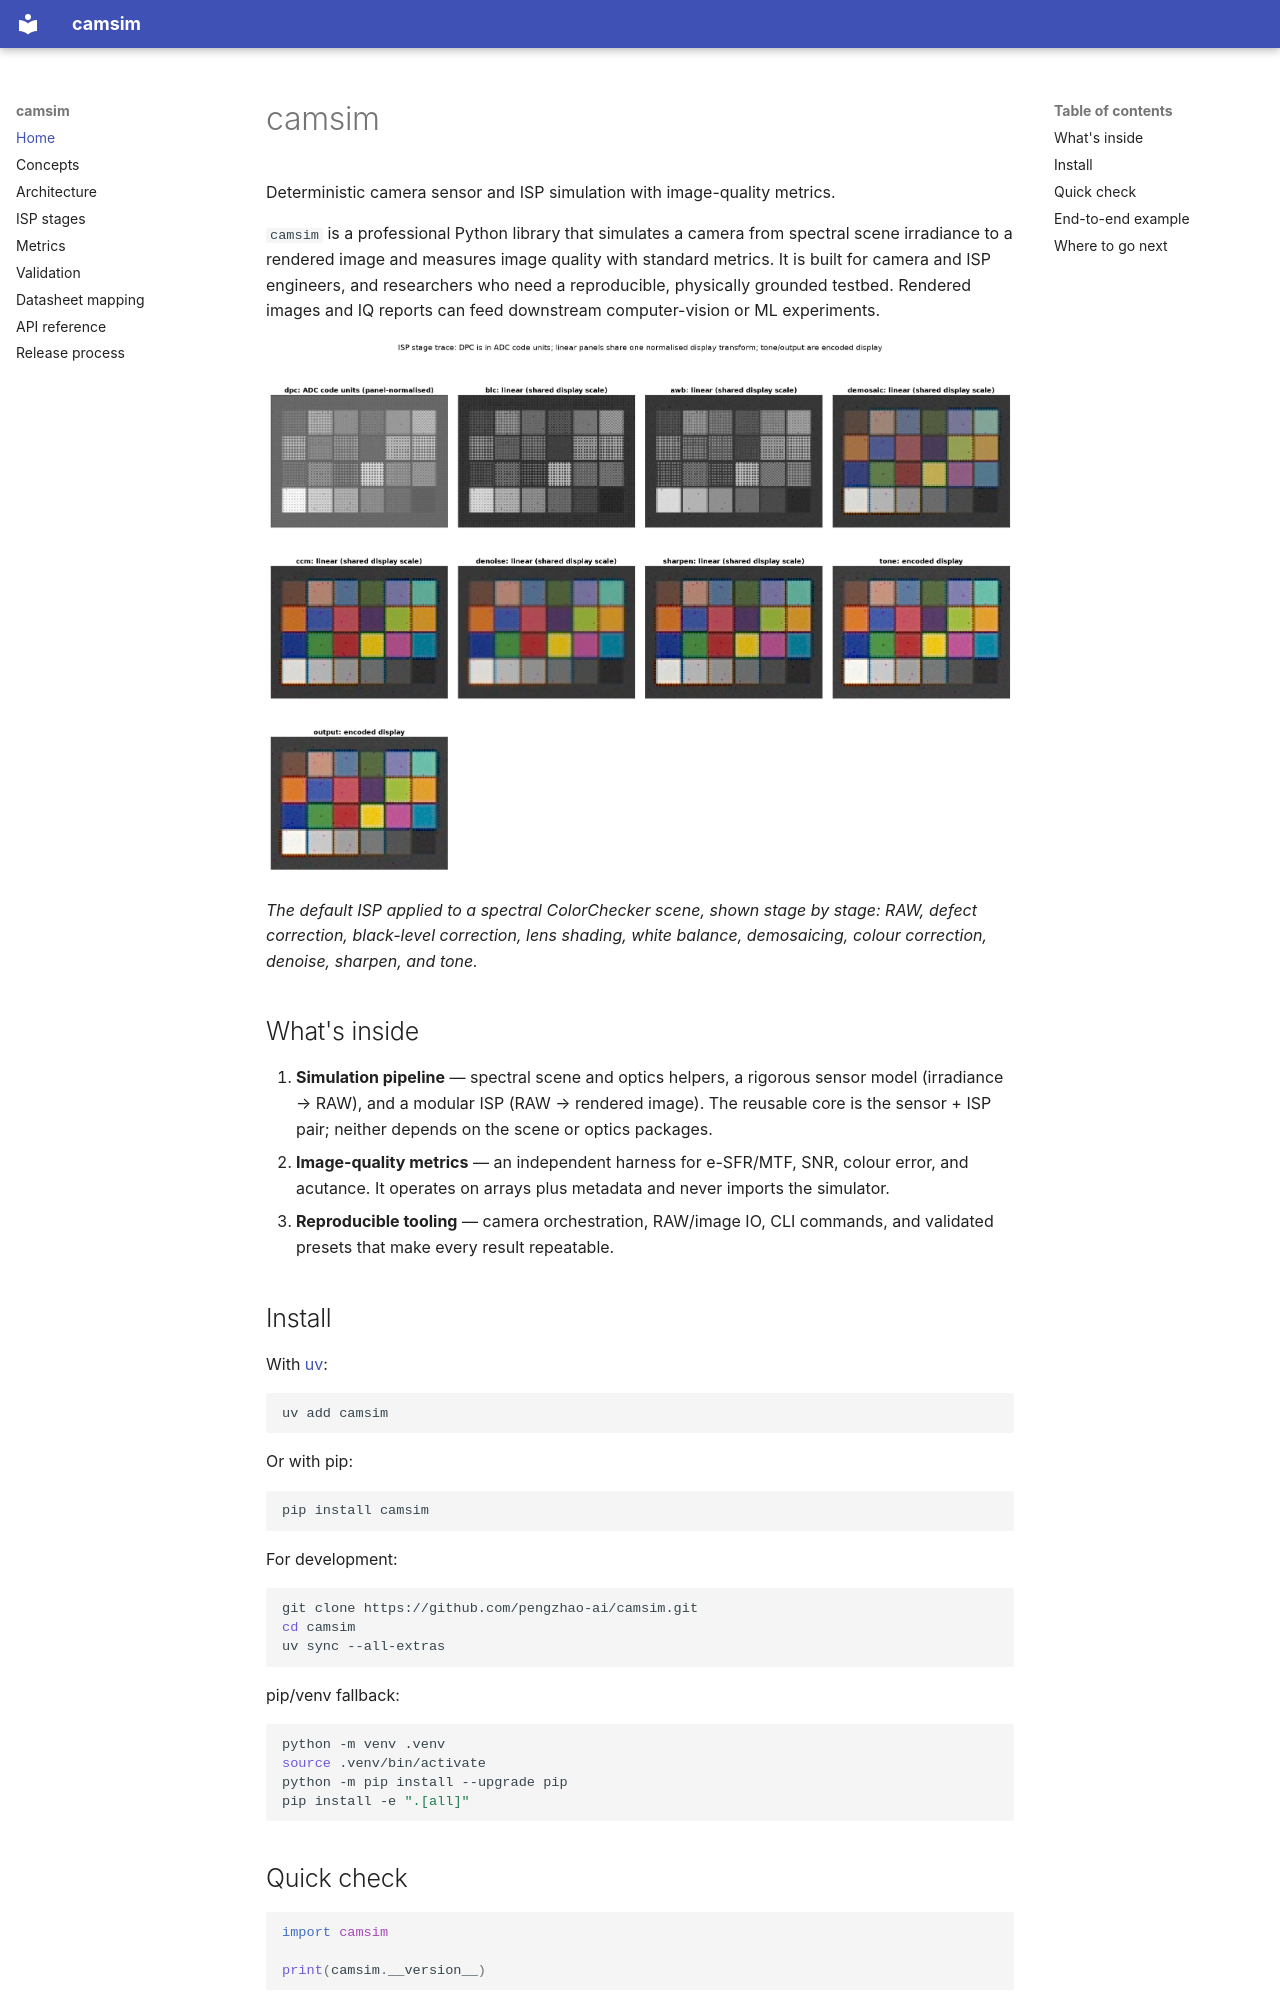

repository: pengzhao-ai/camsim · page: index.html · generator: mkdocs

# camsim

Deterministic camera sensor and ISP simulation with image-quality metrics.

`camsim` is a professional Python library that simulates a camera from spectral
scene irradiance to a rendered image and measures image quality with standard
metrics. It is built for camera and ISP engineers, and researchers who need a
reproducible, physically grounded testbed. Rendered images and IQ reports can
feed downstream computer-vision or ML experiments.

![ISP stage contact sheet](images/02_isp_stage_contact_sheet.png)

*The default ISP applied to a spectral ColorChecker scene, shown stage by
stage: RAW, defect correction, black-level correction, lens shading, white
balance, demosaicing, colour correction, denoise, sharpen, and tone.*

## What's inside

1. **Simulation pipeline** — spectral scene and optics helpers, a rigorous
   sensor model (irradiance → RAW), and a modular ISP (RAW → rendered image).
   The reusable core is the sensor + ISP pair; neither depends on the scene or
   optics packages.
2. **Image-quality metrics** — an independent harness for e-SFR/MTF, SNR,
   colour error, and acutance. It operates on arrays plus metadata and never
   imports the simulator.
3. **Reproducible tooling** — camera orchestration, RAW/image IO, CLI commands,
   and validated presets that make every result repeatable.

## Install

With [uv](https://docs.astral.sh/uv/):

```bash
uv add camsim
```

Or with pip:

```bash
pip install camsim
```

For development:

```bash
git clone https://github.com/pengzhao-ai/camsim.git
cd camsim
uv sync --all-extras
```

pip/venv fallback:

```bash
python -m venv .venv
source .venv/bin/activate
python -m pip install --upgrade pip
pip install -e ".[all]"
```

## Quick check

```python
import camsim

print(camsim.__version__)
```

```bash
camsim info
```
